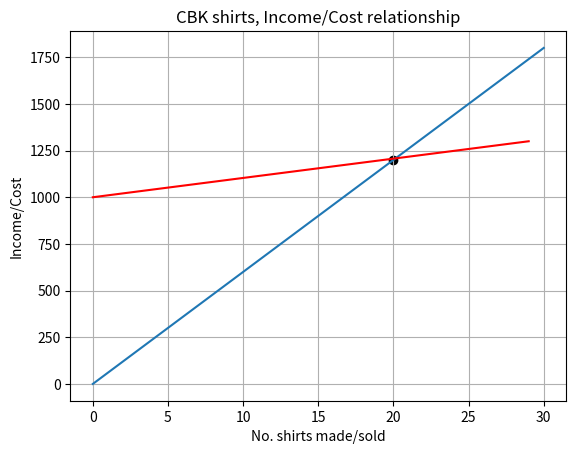

Write the Python code that produced this figure.
###############################################################################################################################
import numpy as np
import matplotlib.pyplot as plt
###############################################################################################################################
initial_cost = 26 
shirtcost = 10  # 2 + every 100 shirts 
shirtprice = 20
###############################################################################################################################
# n = shirtcost 
# x_axis = "number of shirts"
# y_axis = "Cost/Income" 

# i = input("What is your initial cost? ")
# s = input("What is your selling price? " ) 
# c = input("How much does one product cost to make? ") 

i = 1000 #initial cost
s = 60 #selling price 
c = 10 #cost, material and labour 

x = np.linspace(0,30,30)
y = s*x
z = c*x+i   # z = cost line 

xi = (i-0) / (s-c) # xi, yi; variables for plotting point of intercept
yi = c * xi + i 

    

plt.plot(x, y, z, '-r') 
plt.title('CBK shirts, Income/Cost relationship')

plt.xlabel('No. shirts made/sold')
plt.ylabel('Income/Cost')

print('Product amount to break Even:',xi) #prints number of products needed to sell to break even (first value I want to round up)

plt.scatter(xi,yi, color='black' ) #plots black dot on grid for POI
plt.savefig("two_straight_lines_intersection_point_02.png", bbox_inches='tight') #saves model

plt.grid() #generates grid? 
plt.show() #shows image? 




